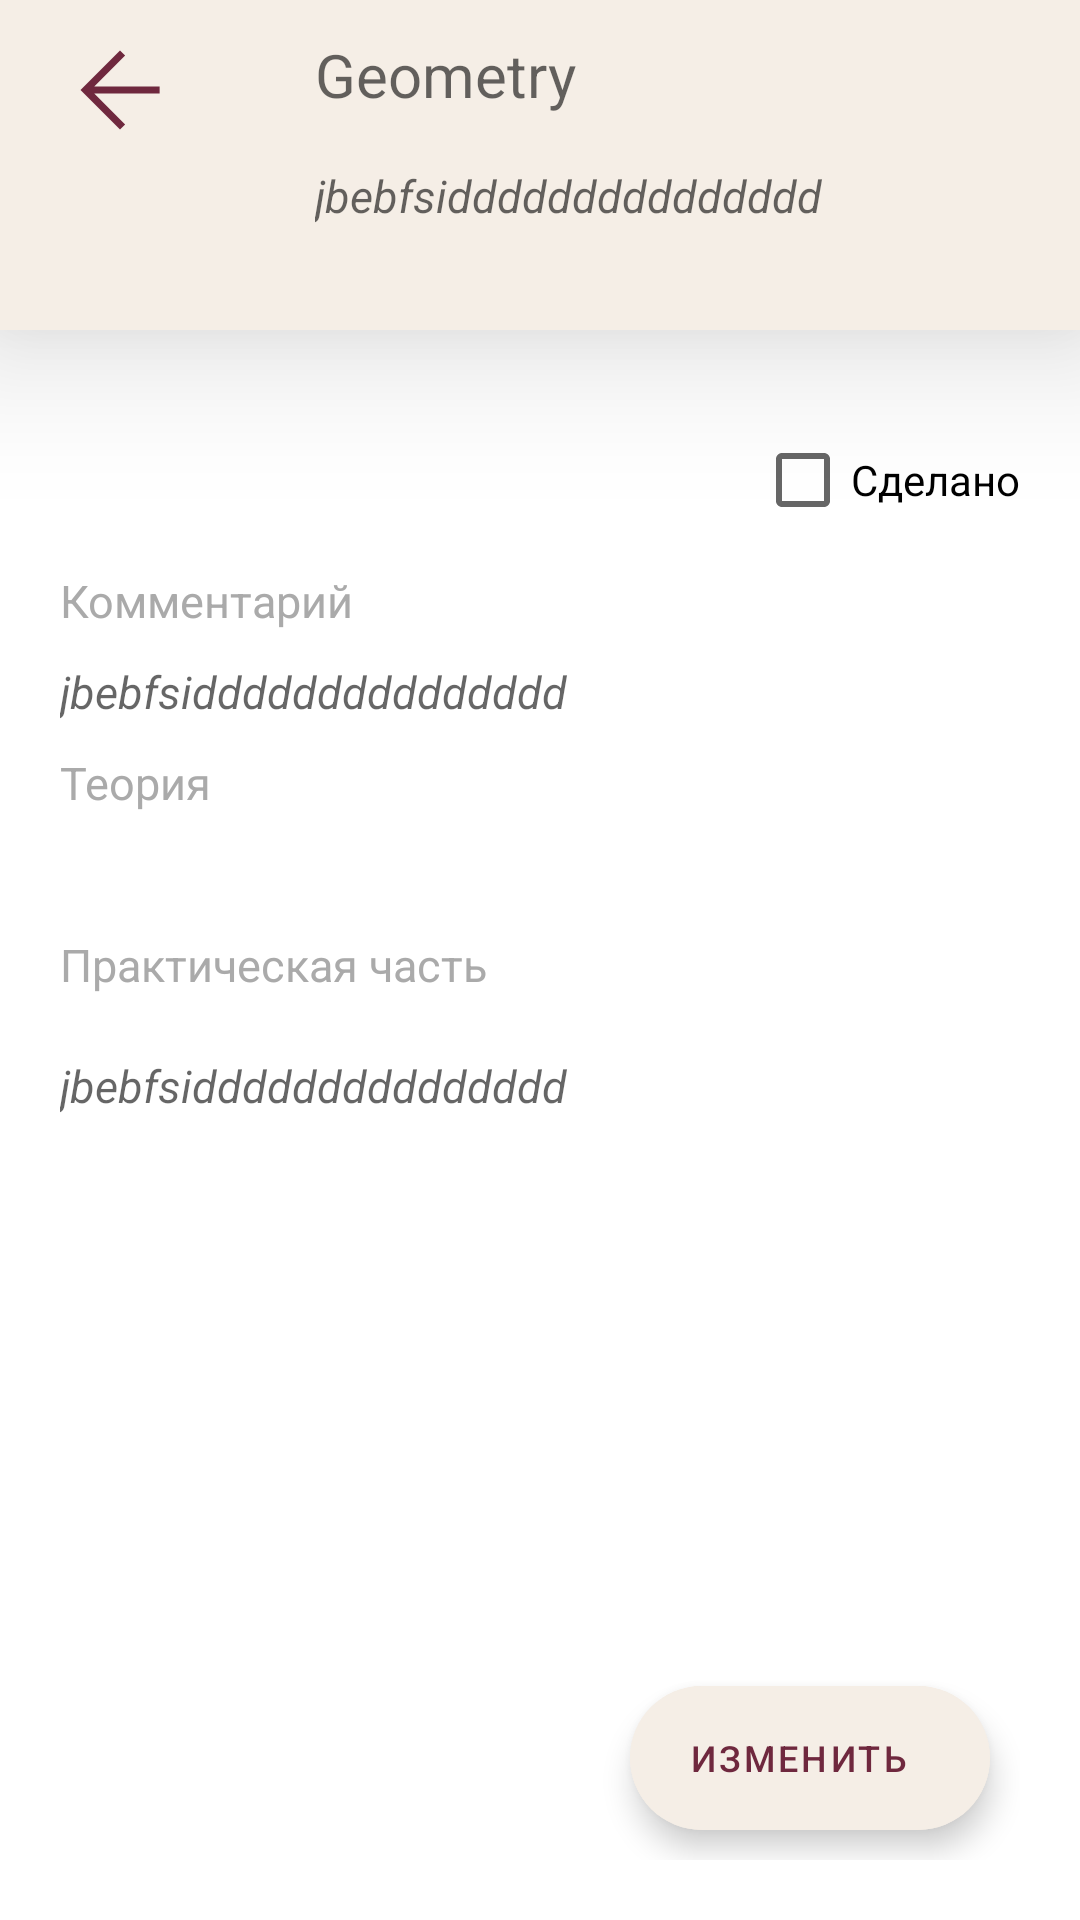

Android layout source for this screen:
<!-- AndroidManifest.xml: application theme Theme.School -->
<!-- res/layout/activity_task.xml -->
<?xml version="1.0" encoding="utf-8"?>
<RelativeLayout
    xmlns:android="http://schemas.android.com/apk/res/android"
    xmlns:tools="http://schemas.android.com/tools"
    android:id="@+id/all_task_act"
    android:layout_width="match_parent"
    android:layout_height="match_parent"
    tools:context=".TaskActivity">

    <View
        android:id="@+id/curtain"
        android:layout_width="match_parent"
        android:layout_height="wrap_content"
        android:background="@color/curtain_for_completed_task_item"

        android:minHeight="100dp"
        android:visibility="gone" />

    <TextView
        android:id="@+id/text_no_internet"
        android:layout_width="match_parent"
        android:layout_height="wrap_content"
        android:layout_centerInParent="true"
        android:text="@string/no_internet_text"
        android:textAlignment="center"
        android:textSize="30sp"
        android:visibility="gone" />

    <RelativeLayout
        android:id="@+id/top"
        android:layout_width="wrap_content"
        android:layout_height="110dp"
        android:paddingHorizontal="20dp"
        android:background="?attr/colorOnPrimary"
        android:translationZ="30dp">



        <ImageButton
            android:layout_width="40dp"
            android:id="@+id/back"
            android:layout_marginTop="10dp"
            android:background="@drawable/icon_back"
            android:layout_height="40dp"
            android:contentDescription="@string/todo" />

        <TextView
            android:id="@+id/name_of_task_task_activity"
            android:layout_width="match_parent"
            android:layout_height="40dp"
            android:layout_marginHorizontal="20dp"
            android:layout_marginStart="45dp"
            android:layout_marginLeft="46dp"
            android:layout_marginTop="5dp"
            android:layout_toRightOf="@+id/back"
            android:gravity="center_vertical"
            android:hint="Geometry"
            android:textSize="20sp" />

        <TextView
        android:id="@+id/sb_t"
        android:layout_width="match_parent"
        android:layout_height="wrap_content"
        android:layout_below="@+id/name_of_task_task_activity"
        android:layout_marginTop="10dp"
            android:layout_alignStart="@+id/name_of_task_task_activity"
        android:hint="jbebfsiddddddddddddddd"
        android:textSize="15sp"
        android:textStyle="italic" />
    </RelativeLayout>

    <RelativeLayout
        android:id="@+id/task_activity_internet_layout"
        android:layout_width="match_parent"
        android:layout_height="match_parent"
        android:layout_below="@+id/top"
        android:padding="20dp">
        <CheckBox
            android:id="@+id/isCompleted_t"
            android:layout_width="wrap_content"
            android:layout_height="60dp"
            android:layout_alignParentRight="true"
            android:text="Сделано" />



















        <TextView
            android:id="@+id/i_comm"
            android:layout_width="match_parent"
            android:layout_height="wrap_content"
            android:layout_below="@+id/isCompleted_t"
            android:text="Комментарий"
            android:textSize="15sp"
            android:textColor="@android:color/darker_gray"
            />


        <ViewSwitcher
            android:id="@+id/comm"
            android:layout_width="match_parent"
            android:layout_height="wrap_content"
            android:layout_below="@+id/i_comm"

            android:layout_marginVertical="10dp">

            <TextView
                android:id="@+id/comm_t"
                android:layout_width="match_parent"
                android:layout_height="wrap_content"
                android:hint="jbebfsiddddddddddddddd"
                android:textSize="15sp"
                android:textStyle="italic" />

            <EditText
                android:id="@+id/comm_e"
                android:layout_width="match_parent"
                android:layout_height="wrap_content"
                android:background="@color/null_color"
                android:textSize="15sp"
                android:textStyle="italic" />


        </ViewSwitcher>


        <TextView
            android:id="@+id/i_theory"
            android:layout_width="match_parent"
            android:layout_height="wrap_content"
            android:layout_below="@+id/comm"
            android:text="Теория"
            android:textSize="15sp"
            android:textColor="@android:color/darker_gray"
            />

        <ViewSwitcher
            android:id="@+id/theory"
            android:layout_width="match_parent"
            android:layout_height="wrap_content"
            android:layout_below="@+id/i_theory"
            android:layout_marginVertical="10dp">

            <TextView

                android:id="@+id/theory_t"
                android:layout_width="match_parent"
                android:layout_height="wrap_content"
                android:textSize="15sp"
                android:textStyle="italic" />

            <EditText
                android:id="@+id/theory_e"
                android:layout_width="match_parent"
                android:layout_height="wrap_content"
                android:background="@color/null_color"
                android:textSize="15sp"
                android:textStyle="italic" />
        </ViewSwitcher>

        <TextView
            android:id="@+id/i_practice"
            android:layout_width="match_parent"
            android:layout_height="wrap_content"
            android:layout_below="@+id/theory"
            android:text="Практическая часть"
            android:textSize="15sp"
            android:textColor="@android:color/darker_gray"
            />

        <ViewSwitcher
            android:id="@+id/practice"
            android:layout_width="match_parent"
            android:layout_height="wrap_content"
            android:layout_below="@+id/i_practice"
            android:layout_marginVertical="10dp">

            <TextView
                android:id="@+id/practice_t"
                android:layout_width="match_parent"
                android:layout_height="wrap_content"
                android:layout_below="@+id/i_practice"
                android:layout_marginVertical="10dp"
                android:hint="jbebfsiddddddddddddddd"
                android:textSize="15sp"
                android:textStyle="italic" />

            <EditText
                android:id="@+id/practice_e"
                android:layout_width="match_parent"
                android:layout_height="wrap_content"
                android:background="@color/null_color"
                android:textSize="15sp"
                android:textStyle="italic" />
        </ViewSwitcher>

        <ViewSwitcher
            android:id="@+id/vp_ea"
            android:layout_width="wrap_content"
android:layout_alignParentRight="true"            android:layout_height="wrap_content"
            android:layout_alignParentBottom="true">








            <com.google.android.material.floatingactionbutton.ExtendedFloatingActionButton
                android:id="@+id/edit"
                android:layout_width="wrap_content"
                android:layout_height="wrap_content"
                android:backgroundTint="?attr/colorOnPrimary"
                android:textColor="@color/medium_dark"
                android:gravity="center"
                android:layout_margin="10dp"
                android:textSize="12dp"
               android:text="Изменить"/>
            <com.google.android.material.floatingactionbutton.ExtendedFloatingActionButton
                android:id="@+id/save"
                android:layout_width="wrap_content"
                android:layout_height="wrap_content"
                android:backgroundTint="?attr/colorOnPrimary"
                android:textColor="@color/medium_dark"
                android:gravity="center"
                android:layout_margin="10dp"
                android:textSize="12dp"
               android:text="Сохранить"/>








        </ViewSwitcher>
    </RelativeLayout>

</RelativeLayout>
<!-- resources referenced by this layout -->
<resources>
  <color name="curtain_for_completed_task_item">#4D777777</color>
  <color name="medium_dark">#6f283e</color>
  <color name="null_color">#00000000</color>
  <!-- drawable icon_back (drawable) -->
  <vector xmlns:android="http://schemas.android.com/apk/res/android"
      android:width="48dp"
      android:height="48dp"
      android:viewportWidth="48"
      android:viewportHeight="48">
      <path
          android:fillColor="@color/medium_dark"
          android:pathData="M24,39.8 L8.2,24 24,8.15l2.05,2.05L13.7,22.55h26.15v2.85H13.7l12.35,12.35Z" />
  </vector>
  <!-- drawable icon_edit (drawable) -->
  <vector android:height="48dp" android:viewportHeight="24"
      android:viewportWidth="24" android:width="48dp" xmlns:android="http://schemas.android.com/apk/res/android">
      <path android:fillColor="@color/medium_dark" android:pathData="M3,10h11v2H3V10zM3,8h11V6H3V8zM3,16h7v-2H3V16zM18.01,12.87l0.71,-0.71c0.39,-0.39 1.02,-0.39 1.41,0l0.71,0.71c0.39,0.39 0.39,1.02 0,1.41l-0.71,0.71L18.01,12.87zM17.3,13.58l-5.3,5.3V21h2.12l5.3,-5.3L17.3,13.58z"/>
  </vector>
  <!-- drawable icon_save_48 (drawable) -->
  <vector xmlns:android="http://schemas.android.com/apk/res/android"
      android:width="48dp"
      android:height="48dp"
      android:viewportWidth="960"
      android:viewportHeight="960">
    <path
        android:fillColor="#FF000000"
        android:pathData="M294,718 L70,494l43,-43 181,181 43,43 -43,43ZM464,718L240,494l43,-43 181,181 384,-384 43,43 -427,427ZM464,548 L421,505 678,248 721,291 464,548Z"/>
  </vector>
  <string name="no_internet_text">Извините,ваши данные не были загружены((</string>
  <string name="todo">TODO</string>
  <style name="Theme.School" parent="Theme.MaterialComponents.DayNight.NoActionBar">
          
          <item name="colorPrimary">@color/high_dark</item>
          <item name="colorPrimaryVariant">@color/medium_dark</item>
          <item name="colorOnPrimary">@color/background</item>
          
          <item name="colorSecondary">@color/teal_200</item>
          <item name="colorSecondaryVariant">@color/teal_700</item>
          <item name="colorOnSecondary">@color/black</item>
          
          <item name="android:statusBarColor">?attr/colorOnPrimary</item>
  
          
          <item name="shapeAppearanceSmallComponent">@style/ShapeAppearance.App.SmallComponent</item>
          <item name="shapeAppearanceMediumComponent">@style/ShapeAppearance.App.MediumComponent</item>
  
      </style>
  <color name="high_dark">#47102e</color>
  <color name="background">#F5EEE6</color>
  <color name="teal_200">#FF03DAC5</color>
  <color name="teal_700">#FF018786</color>
  <color name="black">#FF000000</color>
  <style name="ShapeAppearance.App.SmallComponent" parent="ShapeAppearance.MaterialComponents.SmallComponent">
          <item name="cornerRadius">24dp</item>
          <item name="colorPrimary">@color/bright</item>
  
      </style>
  <style name="ShapeAppearance.App.MediumComponent" parent="ShapeAppearance.MaterialComponents.MediumComponent">
          <item name="cornerSize">16dp</item>
          <item name="colorContainer">@color/medium_dark</item>
      </style>
  <color name="bright">#ffe7d4</color>
</resources>
